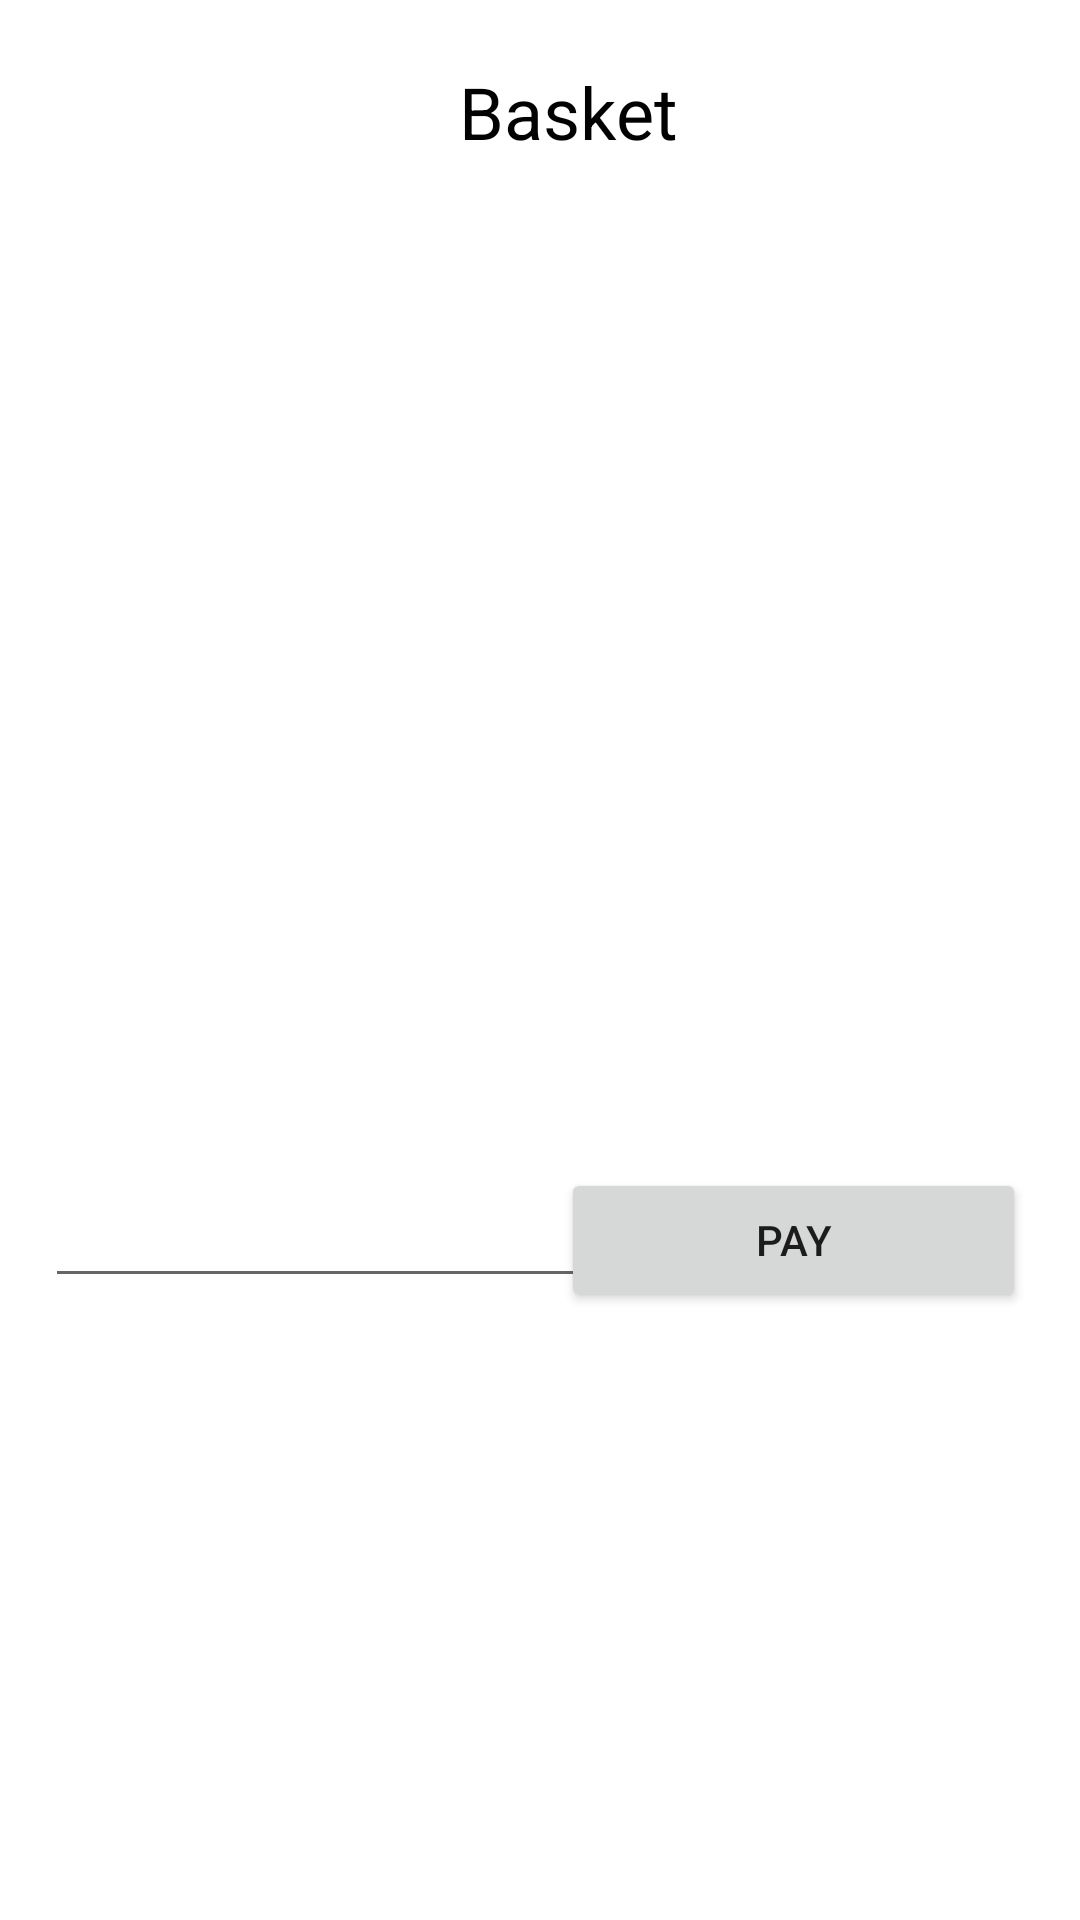

Layout XML and referenced resources for this Android screen:
<!-- AndroidManifest.xml: application theme Theme.Museum_App -->
<!-- res/layout/activity_basket.xml -->
<?xml version="1.0" encoding="utf-8"?>
<androidx.constraintlayout.widget.ConstraintLayout xmlns:android="http://schemas.android.com/apk/res/android"
    xmlns:app="http://schemas.android.com/apk/res-auto"
    xmlns:tools="http://schemas.android.com/tools"
    android:layout_width="match_parent"
    android:layout_height="match_parent"
    tools:context=".Basket">

    <TextView
        android:id="@+id/txtTitle7"
        android:layout_width="wrap_content"
        android:layout_height="wrap_content"
        android:layout_marginStart="153dp"
        android:layout_marginTop="21dp"
        android:text="Basket"
        android:textColor="#020202"
        android:textSize="24sp"
        app:layout_constraintStart_toStartOf="parent"
        app:layout_constraintTop_toTopOf="parent" />

    <TextView
        android:id="@+id/receiptTxt"
        android:layout_width="378dp"
        android:layout_height="315dp"
        android:layout_marginStart="15dp"
        android:layout_marginTop="9dp"
        android:textColor="#070707"
        app:layout_constraintStart_toStartOf="parent"
        app:layout_constraintTop_toBottomOf="@+id/txtTitle7" />

    <EditText
        android:id="@+id/InputAmount"
        android:layout_width="wrap_content"
        android:layout_height="wrap_content"
        android:layout_marginStart="15dp"
        android:layout_marginTop="14dp"
        android:ems="10"
        android:inputType="number"
        app:layout_constraintStart_toStartOf="parent"
        app:layout_constraintTop_toBottomOf="@+id/receiptTxt" />

    <Button
        android:id="@+id/PayBtn"
        android:layout_width="155dp"
        android:layout_height="48dp"
        android:layout_marginTop="12dp"
        android:layout_marginEnd="18dp"
        android:text="Pay"
        app:layout_constraintEnd_toEndOf="parent"
        app:layout_constraintTop_toBottomOf="@+id/receiptTxt" />

    <TextView
        android:id="@+id/confirmationTxt"
        android:layout_width="377dp"
        android:layout_height="168dp"
        android:layout_marginStart="16dp"
        android:layout_marginTop="20dp"
        android:textColor="#090909"
        app:layout_constraintStart_toStartOf="parent"
        app:layout_constraintTop_toBottomOf="@+id/PayBtn" />
</androidx.constraintlayout.widget.ConstraintLayout>
<!-- resources referenced by this layout -->
<resources>
  <style name="Theme.Museum_App" parent="Theme.MaterialComponents.DayNight.DarkActionBar">
          
          <item name="colorPrimary">@color/purple_500</item>
          <item name="colorPrimaryVariant">@color/purple_700</item>
          <item name="colorOnPrimary">@color/white</item>
          
          <item name="colorSecondary">@color/teal_200</item>
          <item name="colorSecondaryVariant">@color/teal_700</item>
          <item name="colorOnSecondary">@color/black</item>
          
          <item name="android:statusBarColor" tools:targetApi="l">?attr/colorPrimaryVariant</item>
          
      </style>
  <!-- not gathered from this repository: default colours our renderer supplied (Android Studio template values) -->
  <color name="purple_500">#FF6200EE</color>
  <color name="purple_700">#FF3700B3</color>
  <color name="teal_200">#FF03DAC5</color>
  <color name="teal_700">#FF018786</color>
  <color name="black">#FF000000</color>
  <color name="white">#FFFFFFFF</color>
</resources>
